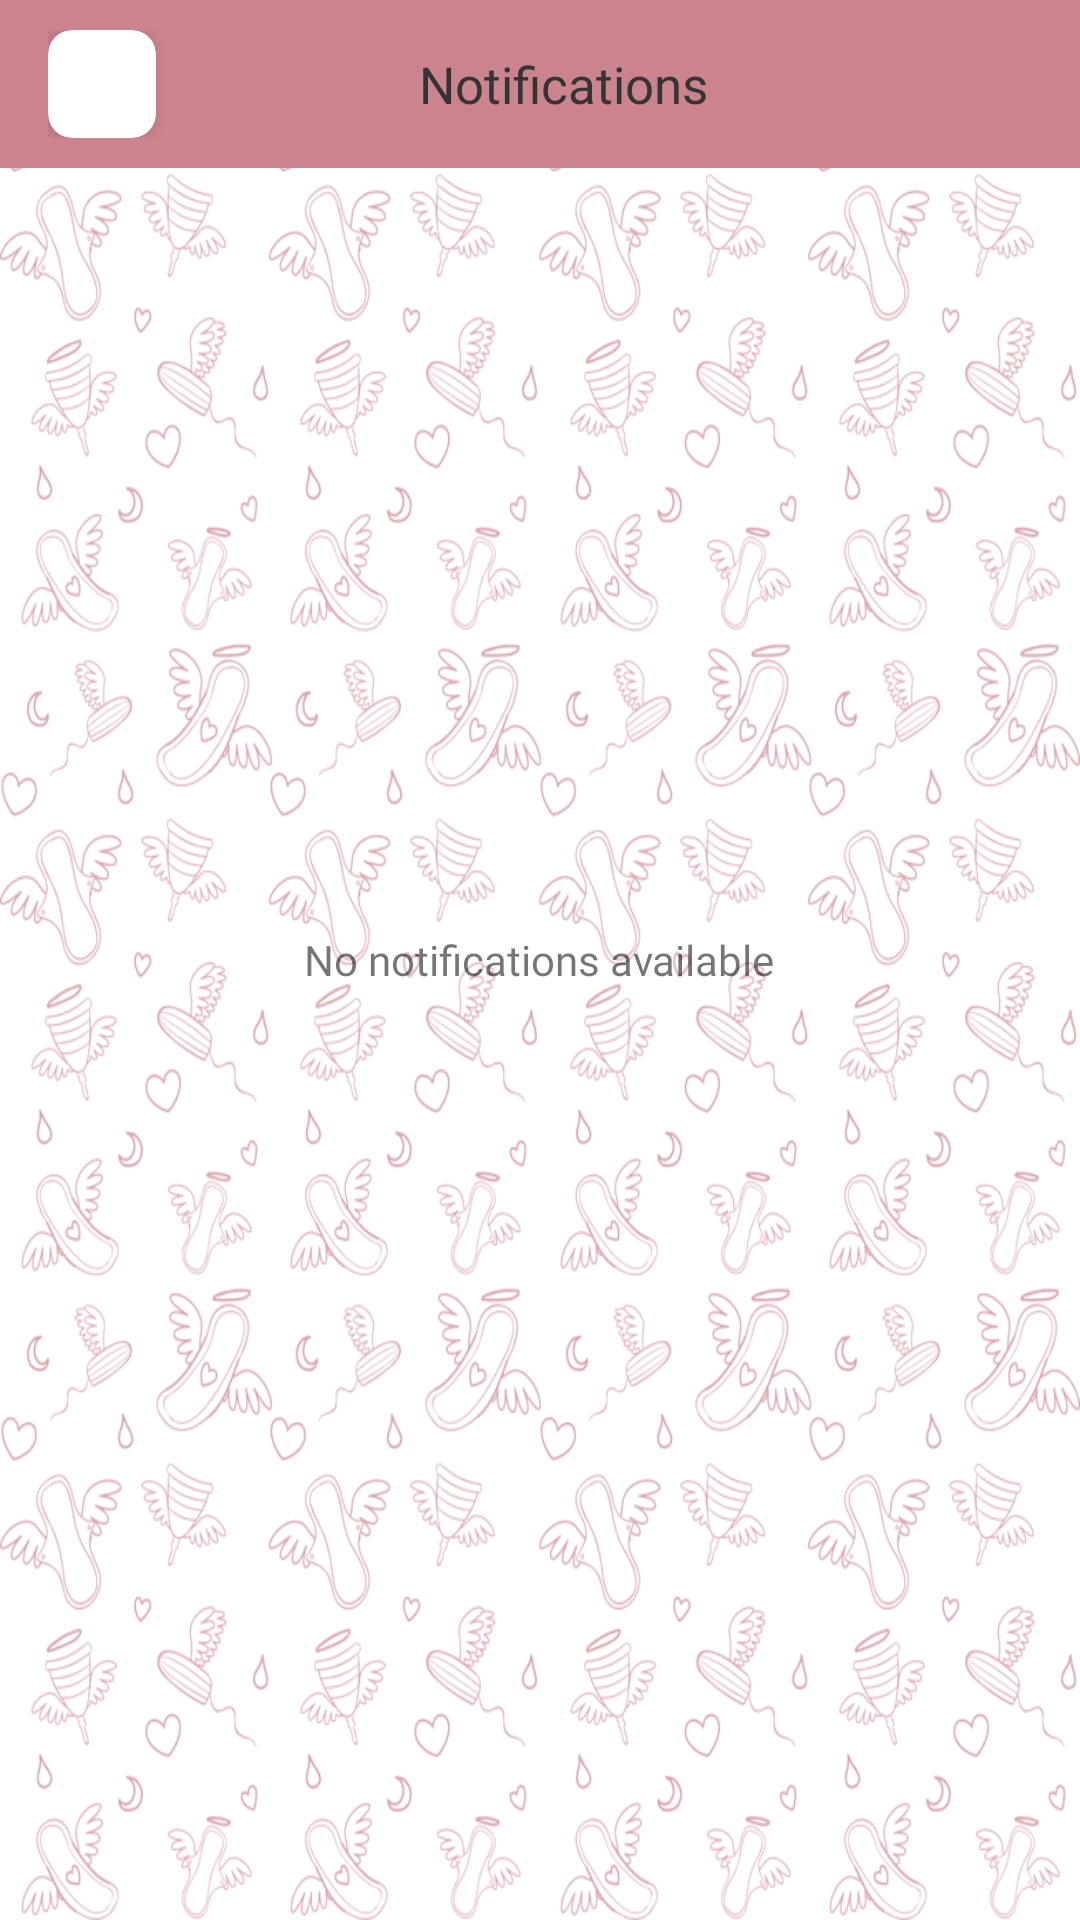

Here is an Android app screen rendered from its layout file. Give the layout XML and the strings, colors and styles it references.
<!-- AndroidManifest.xml: application theme Theme.PeriodAngels -->
<!-- res/layout/activity_notification.xml -->
<?xml version="1.0" encoding="utf-8"?>
<RelativeLayout xmlns:android="http://schemas.android.com/apk/res/android"
    xmlns:tools="http://schemas.android.com/tools"
    android:layout_width="match_parent"
    android:layout_height="match_parent"
    xmlns:app="http://schemas.android.com/apk/res-auto"
    android:orientation="vertical"
    android:background="@drawable/background"
    tools:context=".NotificationActivity">
<RelativeLayout
    android:layout_width="match_parent"
    android:layout_height="match_parent"
    android:background="#41FFFFFF"
    />


    <androidx.appcompat.widget.Toolbar
        android:id="@+id/toolBar"
        android:layout_width="match_parent"
        android:layout_height="wrap_content"
        android:background="@color/main_color"
        >
        <RelativeLayout
            android:layout_width="match_parent"
            android:layout_height="match_parent"
            >

            <androidx.cardview.widget.CardView
                android:id="@+id/back"
                android:layout_width="36dp"
                android:layout_height="36dp"
                app:cardCornerRadius="8dp"
                app:cardElevation="3dp">

                <ImageView
                    android:layout_width="18dp"
                    android:layout_height="18dp"
                    android:layout_gravity="center"
                    android:src="@drawable/ic_baseline_arrow_back_ios_new_24" />

            </androidx.cardview.widget.CardView>

            <TextView
                android:layout_width="wrap_content"
                android:layout_height="wrap_content"
                android:layout_centerInParent="true"
                android:text="Notifications"
                android:fontFamily="@font/sfpromedium2"
                android:textColor="@color/app_black"
                android:textSize="17sp"
                />


        </RelativeLayout>
    </androidx.appcompat.widget.Toolbar>

    <androidx.recyclerview.widget.RecyclerView
        android:id="@+id/recyclerview"
        android:layout_width="match_parent"
        android:layout_height="match_parent"
        android:layout_below="@id/toolBar"
        android:layout_marginStart="15dp"
        android:layout_marginTop="20dp"
        android:layout_marginEnd="15dp"

        />

    <TextView
        android:id="@+id/no_notifications_available"
        android:layout_width="wrap_content"
        android:layout_height="wrap_content"
        android:layout_centerInParent="true"
        android:fontFamily="@font/sfproregular2"
        android:text="No notifications available" />


</RelativeLayout>
<!-- resources referenced by this layout -->
<resources>
  <color name="app_black">#343434</color>
  <color name="main_color">#cb838e</color>
  <!-- drawable background: png bitmap (drawable, 133651 bytes) -->
  <style name="Theme.PeriodAngels" parent="Theme.MaterialComponents.DayNight.NoActionBar">
          
          <item name="colorPrimary">@color/purple_500</item>
          <item name="colorPrimaryVariant">@color/purple_700</item>
          <item name="colorOnPrimary">@color/white</item>
          
          <item name="colorSecondary">@color/teal_200</item>
          <item name="colorSecondaryVariant">@color/teal_700</item>
          <item name="colorOnSecondary">@color/black</item>
          
          <item name="android:statusBarColor">?attr/colorPrimaryVariant</item>
          
      </style>
  <color name="purple_500">#cb838e</color>
  <color name="purple_700">#cb838e</color>
  <color name="white">#FFFFFFFF</color>
  <color name="teal_200">#FF03DAC5</color>
  <color name="teal_700">#FF018786</color>
  <color name="black">#FF000000</color>
</resources>
